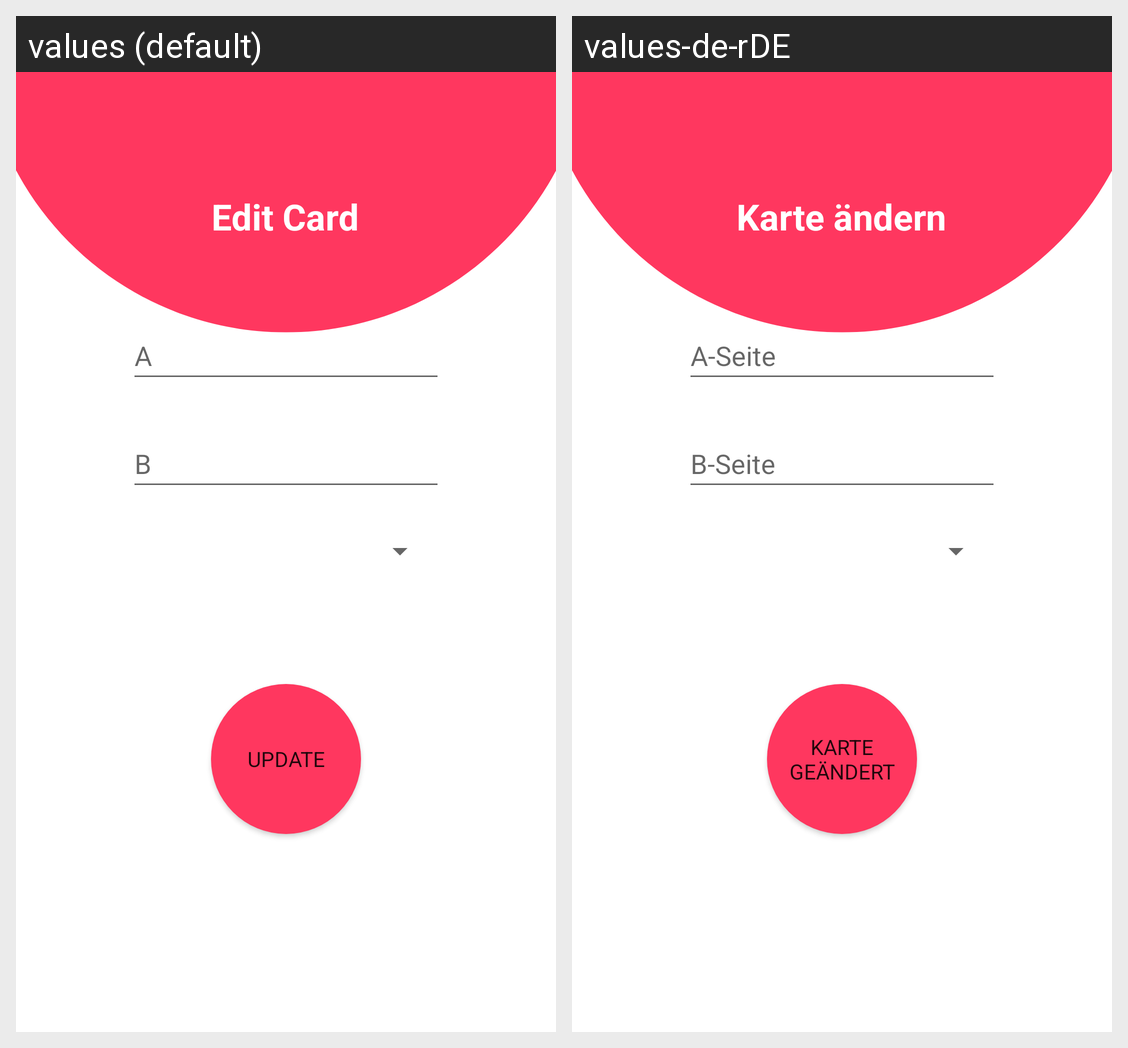

For this localized Android screen grid, give each drawn string resource with its value in every locale shown.
Android screen res/layout/fragment_card_edit.xml rendered under 2 locales, left to right: values (default), values-de-rDE. Device: Nexus 5 (rendered at 1080×1920; each locale shown at half size, 540×960, under a caption strip naming it); theme Theme.WissensAPP_01.
Strings drawn on this screen, with the default value and each locale's value (text and hints the layout hard-codes, and strings that could not be matched under every locale, appear in the picture but are not listed):

a_card_edit
  values: A
  values-de-rDE: A-Seite

b_card_edit
  values: B
  values-de-rDE: B-Seite

update_card
  values: Update
  values-de-rDE: Karte geändert

edit_card
  values: Edit Card
  values-de-rDE: Karte ändern
